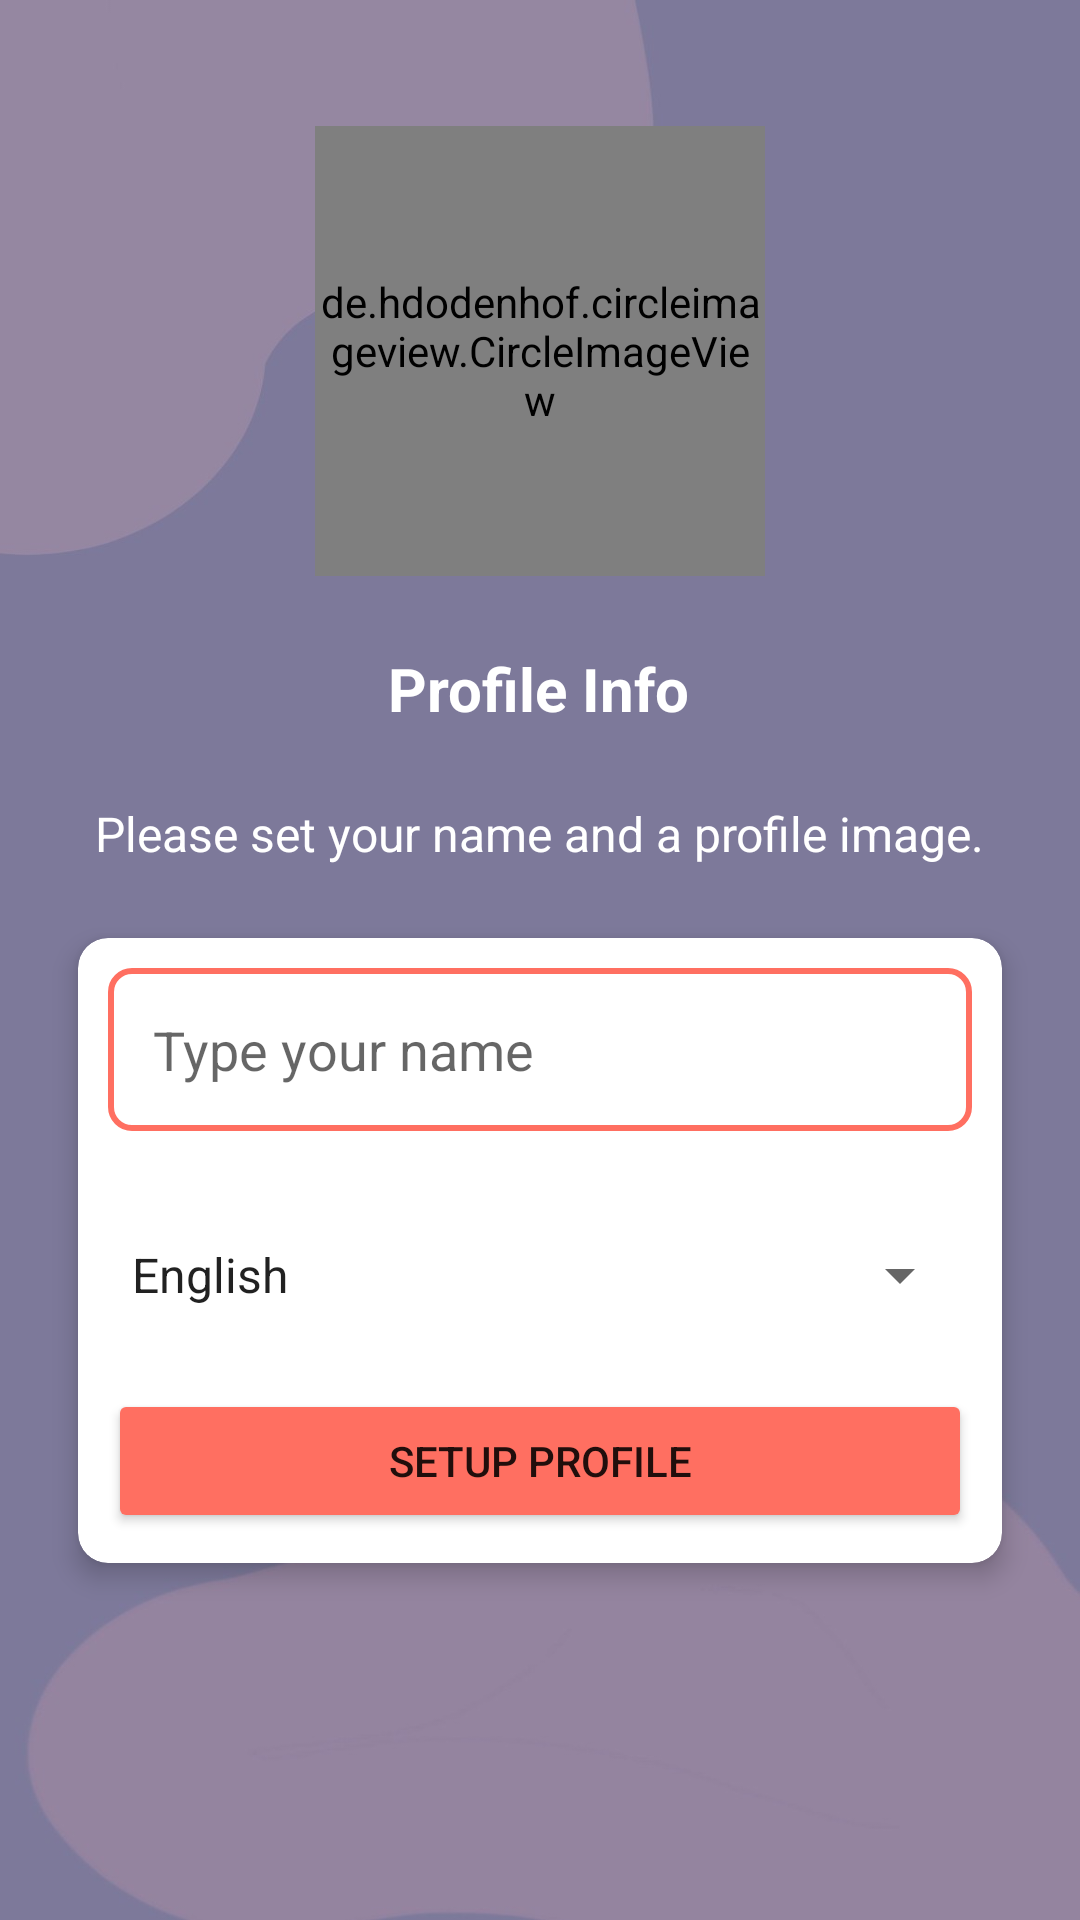

Here is an Android app screen rendered from its layout file. Give the layout XML and the strings, colors and styles it references.
<!-- AndroidManifest.xml: application theme Theme.LetsTalk -->
<!-- res/layout/activity_setup_profile.xml -->
<?xml version="1.0" encoding="utf-8"?>
<androidx.constraintlayout.widget.ConstraintLayout xmlns:android="http://schemas.android.com/apk/res/android"
    xmlns:app="http://schemas.android.com/apk/res-auto"
    xmlns:tools="http://schemas.android.com/tools"
    android:id="@+id/main"
    android:layout_width="match_parent"
    android:layout_height="match_parent"
    android:padding="10dp"
    android:background="@drawable/splash_bg"
    tools:context=".Activities.SetupProfileActivity">

    <de.hdodenhof.circleimageview.CircleImageView
        android:id="@+id/imageView"
        android:layout_width="150dp"
        android:layout_height="150dp"
        android:layout_marginTop="32dp"
        app:layout_constraintEnd_toEndOf="parent"
        app:layout_constraintStart_toStartOf="parent"
        app:layout_constraintTop_toTopOf="parent"
        android:src="@drawable/avatar" />

    <TextView
        android:id="@+id/phoneLabel"
        android:layout_width="wrap_content"
        android:layout_height="wrap_content"
        android:layout_marginTop="24dp"
        android:text="@string/profile_info"
        android:textColor="@color/white"
        android:textSize="20sp"
        android:textStyle="bold"
        app:layout_constraintEnd_toEndOf="@+id/imageView"
        app:layout_constraintHorizontal_bias="0.492"
        app:layout_constraintStart_toStartOf="@+id/imageView"
        app:layout_constraintTop_toBottomOf="@+id/imageView" />

    <TextView
        android:id="@+id/textView2"
        android:layout_width="wrap_content"
        android:layout_height="wrap_content"
        android:layout_marginTop="24dp"
        android:text="@string/please_set_your_name_and_an_optional_profile_image"
        android:textColor="@color/white"
        android:textSize="16sp"
        app:layout_constraintEnd_toEndOf="parent"
        app:layout_constraintStart_toStartOf="parent"
        app:layout_constraintTop_toBottomOf="@+id/phoneLabel" />

    <androidx.cardview.widget.CardView
        android:layout_width="match_parent"
        android:layout_height="wrap_content"
        android:layout_marginStart="16dp"
        android:layout_marginTop="24dp"
        android:layout_marginEnd="16dp"
        app:cardCornerRadius="10dp"
        app:cardElevation="5dp"
        app:layout_constraintEnd_toEndOf="parent"
        app:layout_constraintStart_toStartOf="parent"
        app:layout_constraintTop_toBottomOf="@+id/textView2">

        <LinearLayout
            android:layout_width="match_parent"
            android:layout_height="match_parent"
            android:layout_margin="10dp"
            android:orientation="vertical">

            <EditText
                android:id="@+id/nameBox"
                android:layout_width="match_parent"
                android:layout_height="wrap_content"
                android:autofillHints="Sejal"
                android:background="@drawable/textbox_outline"
                android:ems="10"
                android:hint="@string/type_your_name"
                android:padding="15dp" />

            <Spinner
                android:id="@+id/langSpinner"
                android:layout_width="match_parent"
                android:layout_height="?actionBarSize"
                android:layout_marginTop="20dp"
                android:entries="@array/languages"
                android:spinnerMode="dropdown"/>


            <Button
                android:id="@+id/continueBtn"
                android:layout_width="match_parent"
                android:layout_height="wrap_content"
                android:layout_marginTop="10dp"
                android:text="@string/setup_profile"
                android:backgroundTint="@color/coralPink"/>
        </LinearLayout>
    </androidx.cardview.widget.CardView>
</androidx.constraintlayout.widget.ConstraintLayout>
<!-- resources referenced by this layout -->
<resources>
  <string-array name="languages">
          <item>English</item>
          <item>हिन्दी</item>
          <item>Español</item>
          <item>Français</item>
      </string-array>
  <color name="coralPink">#FF6F61</color>
  <color name="white">#FFFFFFFF</color>
  <!-- drawable splash_bg: jpg bitmap (drawable, 52965 bytes) -->
  <!-- drawable textbox_outline (drawable) -->
  <?xml version="1.0" encoding="utf-8"?>
  
  <shape xmlns:android="http://schemas.android.com/apk/res/android">
  <stroke android:color="@color/coralPink" android:width="2dp"/>
      <corners android:radius="7dp"/>
  </shape>
  <string name="please_set_your_name_and_an_optional_profile_image">Please set your name and a profile image.</string>
  <string name="profile_info">Profile Info</string>
  <string name="setup_profile">SETUP PROFILE</string>
  <string name="type_your_name">Type your name</string>
  <style name="Theme.LetsTalk" parent="Theme.MaterialComponents.DayNight.NoActionBar">
          <item name="windowActionBar">false</item>
          <item name="windowNoTitle">true</item>
          <item name="android:windowActionBar">false</item>
          <item name="android:windowTranslucentStatus">false</item>
          <item name="android:windowTranslucentNavigation">false</item>
          <item name="android:fitsSystemWindows">true</item>
          
          <item name="colorPrimary">@color/purple_500</item>
          <item name="colorPrimaryVariant">@color/purple_700</item>
          <item name="colorOnPrimary">@color/white</item>
  
          
          <item name="android:windowBackground">@color/chat_bg_light</item>
  
          
          <item name="chatBackground">@color/chat_bg_light</item>
          <item name="chatTextColor">@color/chat_text_light</item>
      </style>
  <color name="purple_500">#673AB7</color>
  <color name="purple_700">#480FA2</color>
  <color name="chat_bg_light">#FFFFFF</color>
  <color name="chat_text_light">#000000</color>
</resources>
